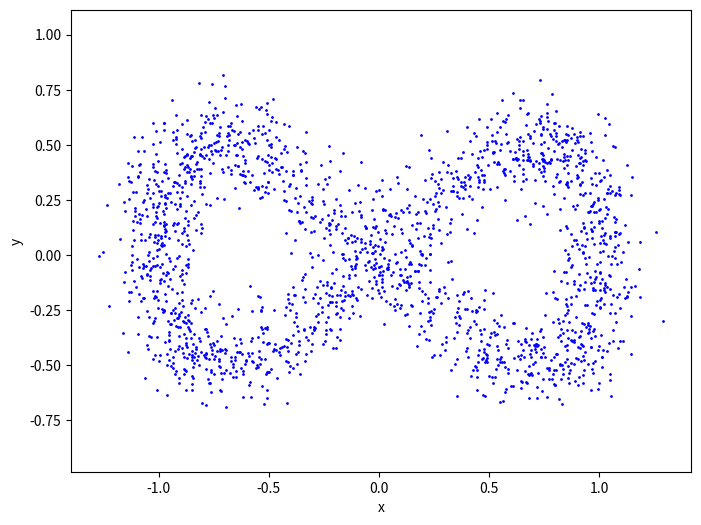

Here is the Python script that generated this plot:
import numpy as np
import matplotlib.pyplot as plt

def generate_points(n_points=2000, noise_level=0.1, a=1):
    theta = np.random.uniform(0, 2 * np.pi, n_points)
    x0 = a * np.sin(theta)
    y0 = a * np.sin(theta) * np.cos(theta)
    x_noise = x0 + np.random.normal(0, noise_level, n_points)
    y_noise = y0 + np.random.normal(0, noise_level, n_points)
    return x_noise, y_noise

def plot_points(x, y):
    plt.figure(figsize=(8, 6))
    plt.scatter(x, y, s=1, color='blue')
    plt.axis('equal')
    plt.xlabel('x')
    plt.ylabel('y')
    plt.show()

if __name__ == "__main__":
    x, y = generate_points()
    plot_points(x, y)
